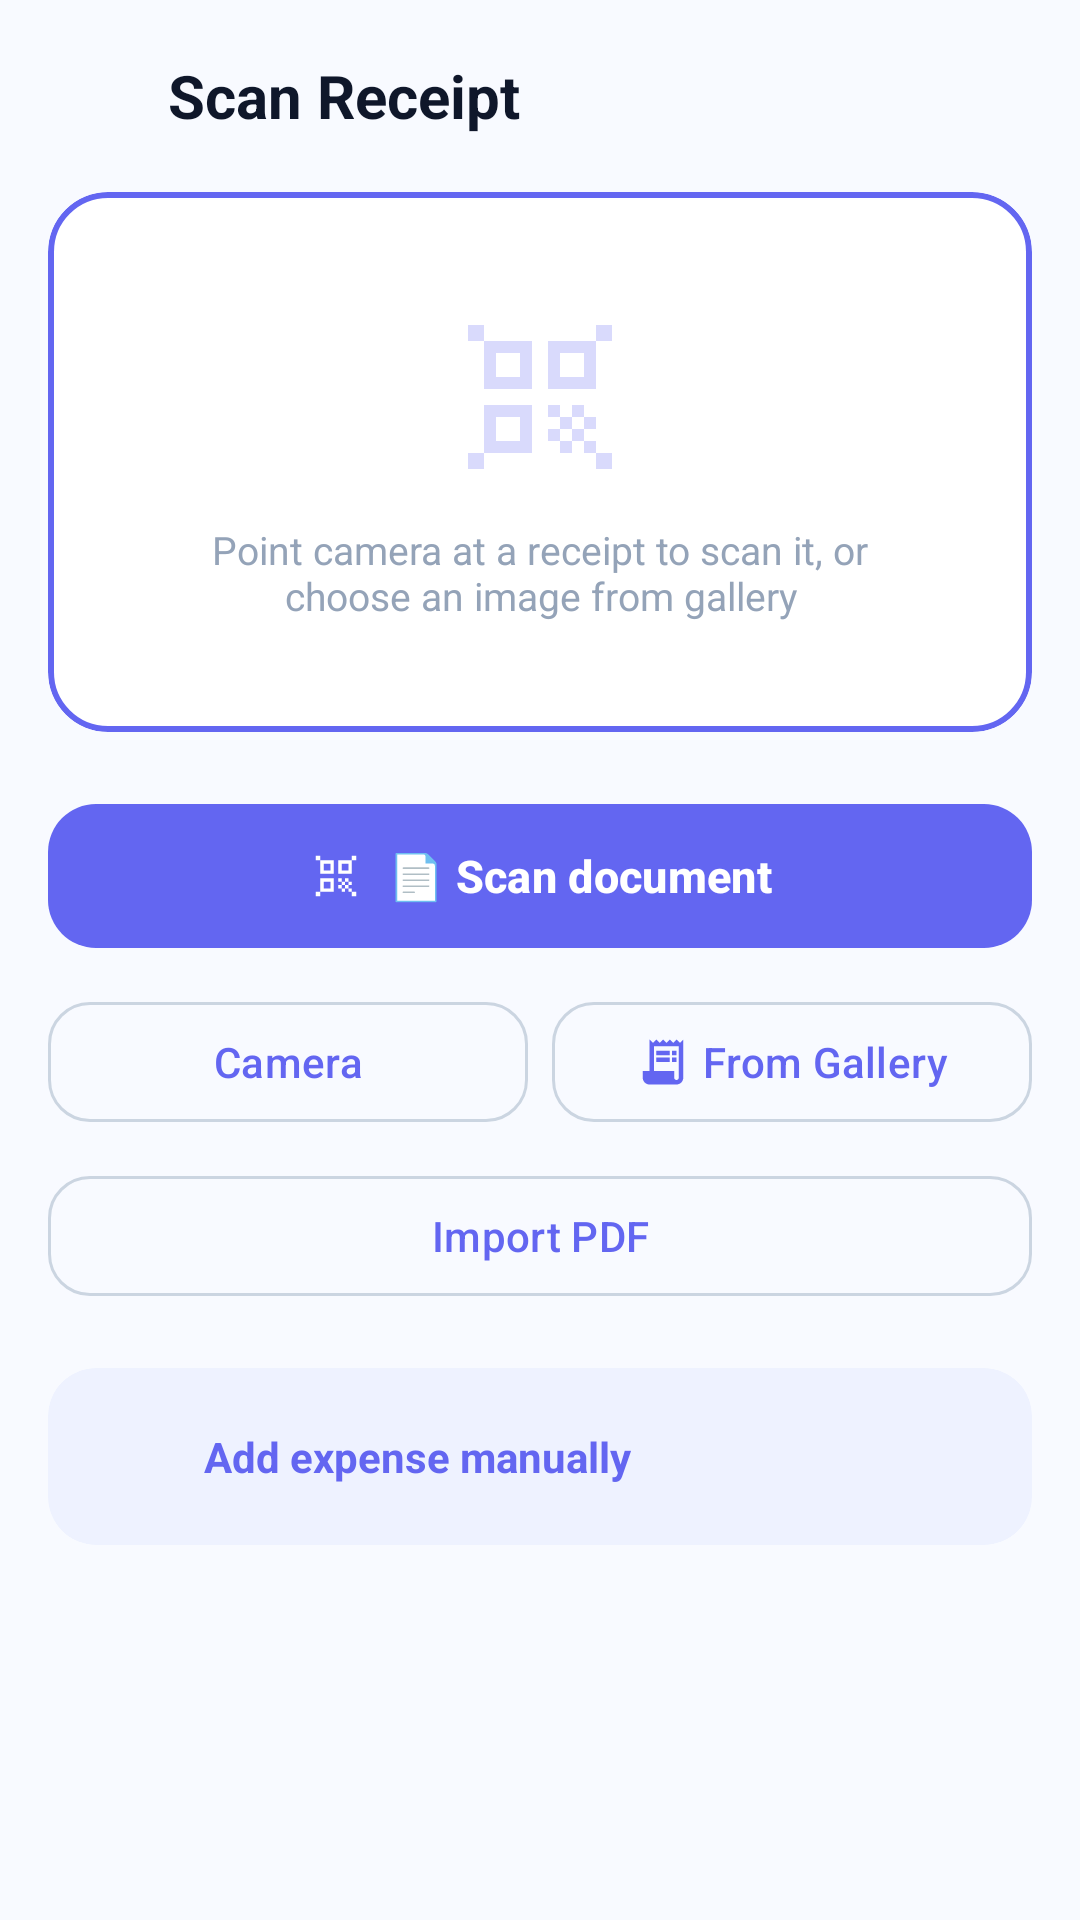

Android layout source for this screen:
<!-- AndroidManifest.xml: application theme Theme.BudgetOCR -->
<!-- res/layout/fragment_scan_receipt.xml -->
<?xml version="1.0" encoding="utf-8"?>
<LinearLayout
    xmlns:android="http://schemas.android.com/apk/res/android"
    xmlns:app="http://schemas.android.com/apk/res-auto"
    android:layout_width="match_parent"
    android:layout_height="match_parent"
    android:orientation="vertical"
    android:background="@color/background">

    
    <LinearLayout
        android:layout_width="match_parent"
        android:layout_height="wrap_content"
        android:orientation="horizontal"
        android:gravity="center_vertical"
        android:paddingStart="8dp"
        android:paddingEnd="20dp"
        android:paddingTop="8dp"
        android:paddingBottom="8dp">

        <ImageButton
            android:id="@+id/btnBack"
            android:layout_width="48dp"
            android:layout_height="48dp"
            android:src="@drawable/ic_arrow_left"
            android:background="?attr/selectableItemBackgroundBorderless"
            android:contentDescription="@string/cancel"
            app:tint="@color/text_primary" />

        <TextView
            android:layout_width="0dp"
            android:layout_height="wrap_content"
            android:layout_weight="1"
            android:text="@string/scan_receipt_title"
            android:textSize="20sp"
            android:textStyle="bold"
            android:textColor="@color/text_primary" />
    </LinearLayout>

    <androidx.core.widget.NestedScrollView
        android:layout_width="match_parent"
        android:layout_height="match_parent">

        <LinearLayout
            android:layout_width="match_parent"
            android:layout_height="wrap_content"
            android:orientation="vertical"
            android:paddingStart="16dp"
            android:paddingEnd="16dp"
            android:paddingBottom="100dp">

            
            <com.google.android.material.card.MaterialCardView
                android:layout_width="match_parent"
                android:layout_height="wrap_content"
                android:layout_marginBottom="20dp"
                app:cardCornerRadius="20dp"
                app:cardElevation="0dp"
                app:cardBackgroundColor="@color/surface"
                app:strokeColor="@color/primary"
                app:strokeWidth="2dp">

                <LinearLayout
                    android:layout_width="match_parent"
                    android:layout_height="180dp"
                    android:orientation="vertical"
                    android:gravity="center">

                    <ImageView
                        android:layout_width="64dp"
                        android:layout_height="64dp"
                        android:src="@drawable/ic_scan"
                        android:alpha="0.25"
                        app:tint="@color/primary" />

                    <TextView
                        android:layout_width="wrap_content"
                        android:layout_height="wrap_content"
                        android:text="@string/scan_placeholder_text"
                        android:textSize="13sp"
                        android:textColor="@color/text_muted"
                        android:gravity="center"
                        android:layout_marginTop="10dp"
                        android:paddingStart="32dp"
                        android:paddingEnd="32dp" />

                </LinearLayout>
            </com.google.android.material.card.MaterialCardView>

            
            <com.google.android.material.button.MaterialButton
                android:id="@+id/btnDocumentScan"
                android:layout_width="match_parent"
                android:layout_height="56dp"
                android:text="@string/scan_document"
                android:textSize="15sp"
                android:textStyle="bold"
                android:layout_marginBottom="10dp"
                app:icon="@drawable/ic_scan"
                app:iconGravity="textStart"
                app:cornerRadius="16dp" />

            
            <LinearLayout
                android:layout_width="match_parent"
                android:layout_height="wrap_content"
                android:orientation="horizontal"
                android:layout_marginBottom="10dp">

                <com.google.android.material.button.MaterialButton
                    android:id="@+id/btnCamera"
                    android:layout_width="0dp"
                    android:layout_height="48dp"
                    android:layout_weight="1"
                    android:text="@string/camera"
                    android:layout_marginEnd="8dp"
                    app:icon="@drawable/ic_camera"
                    app:iconGravity="textStart"
                    app:cornerRadius="14dp"
                    style="@style/Widget.Material3.Button.OutlinedButton" />

                <com.google.android.material.button.MaterialButton
                    android:id="@+id/btnGallery"
                    android:layout_width="0dp"
                    android:layout_height="48dp"
                    android:layout_weight="1"
                    android:text="@string/from_gallery"
                    android:layout_marginStart="0dp"
                    app:icon="@drawable/ic_transactions"
                    app:iconGravity="textStart"
                    app:cornerRadius="14dp"
                    style="@style/Widget.Material3.Button.OutlinedButton" />
            </LinearLayout>

            
            <com.google.android.material.button.MaterialButton
                android:id="@+id/btnImportPdf"
                android:layout_width="match_parent"
                android:layout_height="48dp"
                android:text="@string/import_pdf"
                android:layout_marginBottom="20dp"
                app:icon="@drawable/ic_pdf"
                app:iconGravity="textStart"
                app:cornerRadius="14dp"
                style="@style/Widget.Material3.Button.OutlinedButton" />

            
            <LinearLayout
                android:id="@+id/processingLayout"
                android:layout_width="match_parent"
                android:layout_height="wrap_content"
                android:orientation="vertical"
                android:gravity="center"
                android:layout_marginBottom="16dp"
                android:visibility="gone">

                <com.google.android.material.progressindicator.CircularProgressIndicator
                    android:id="@+id/progressIndicator"
                    android:layout_width="wrap_content"
                    android:layout_height="wrap_content"
                    android:indeterminate="true"
                    app:indicatorColor="@color/primary" />

                <TextView
                    android:id="@+id/tvProcessing"
                    android:layout_width="wrap_content"
                    android:layout_height="wrap_content"
                    android:text="@string/processing"
                    android:textSize="14sp"
                    android:textColor="@color/text_secondary"
                    android:layout_marginTop="12dp" />
            </LinearLayout>

            
            <com.google.android.material.card.MaterialCardView
                android:layout_width="match_parent"
                android:layout_height="wrap_content"
                app:cardCornerRadius="16dp"
                app:cardElevation="0dp"
                app:cardBackgroundColor="@color/accent_bg"
                app:strokeWidth="0dp">

                <LinearLayout
                    android:layout_width="match_parent"
                    android:layout_height="wrap_content"
                    android:orientation="horizontal"
                    android:gravity="center_vertical"
                    android:padding="16dp">

                    <ImageView
                        android:layout_width="20dp"
                        android:layout_height="20dp"
                        android:src="@drawable/ic_add"
                        app:tint="@color/primary"
                        android:layout_marginEnd="12dp" />

                    <TextView
                        android:id="@+id/btnManualEntry"
                        android:layout_width="0dp"
                        android:layout_height="wrap_content"
                        android:layout_weight="1"
                        android:text="@string/manual_entry_hint"
                        android:textSize="14sp"
                        android:textColor="@color/primary"
                        android:textStyle="bold"
                        android:clickable="true"
                        android:focusable="true"
                        android:background="?attr/selectableItemBackground"
                        android:padding="4dp" />
                </LinearLayout>
            </com.google.android.material.card.MaterialCardView>

        </LinearLayout>
    </androidx.core.widget.NestedScrollView>

</LinearLayout>
<!-- resources referenced by this layout -->
<resources>
  <color name="accent_bg">#EEF2FF</color>
  <color name="background">#F8FAFF</color>
  <color name="primary">#6366F1</color>
  <color name="surface">#FFFFFF</color>
  <color name="text_muted">#94A3B8</color>
  <color name="text_primary">#0F172A</color>
  <color name="text_secondary">#475569</color>
  <!-- drawable ic_scan (drawable) -->
  <vector xmlns:android="http://schemas.android.com/apk/res/android"
      android:width="24dp"
      android:height="24dp"
      android:viewportWidth="24"
      android:viewportHeight="24">
      <path
          android:fillColor="@android:color/white"
          android:pathData="M9.5,6.5v3h-3v-3h3M11,5H5v6h6V5zM9.5,14.5v3h-3v-3h3M11,13H5v6h6v-6zM17.5,6.5v3h-3v-3h3M19,5h-6v6h6V5zM13,13h1.5v1.5H13zM14.5,14.5H16V16h-1.5zM16,13h1.5v1.5H16zM13,16h1.5v1.5H13zM14.5,17.5H16V19h-1.5zM16,16h1.5v1.5H16zM17.5,14.5H19V16h-1.5zM17.5,17.5H19V19h-1.5zM3,3v2h2V3zM3,19v2h2v-2zM19,3v2h2V3zM19,19v2h2v-2z"/>
  </vector>
  <!-- drawable ic_transactions (drawable) -->
  <vector xmlns:android="http://schemas.android.com/apk/res/android"
      android:width="24dp"
      android:height="24dp"
      android:viewportWidth="24"
      android:viewportHeight="24"
      android:tint="?attr/colorControlNormal">
      <path
          android:fillColor="@android:color/white"
          android:pathData="M19.5,3.5L18,2l-1.5,1.5L15,2l-1.5,1.5L12,2l-1.5,1.5L9,2 7.5,3.5 6,2v14H3v3c0,1.66 1.34,3 3,3h12c1.66,0 3,-1.34 3,-3V2l-1.5,1.5zM19,19c0,0.55 -0.45,1 -1,1s-1,-0.45 -1,-1v-3H8V5h11v14zM9,7h6v2H9zM16,7h2v2h-2zM9,10h6v2H9zM16,10h2v2h-2z"/>
  </vector>
  <string name="camera">Camera</string>
  <string name="cancel">Cancel</string>
  <string name="from_gallery">From Gallery</string>
  <string name="import_pdf">Import PDF</string>
  <string name="manual_entry_hint">Add expense manually</string>
  <string name="processing">Processing…</string>
  <string name="scan_document">\uD83D\uDCC4 Scan document</string>
  <string name="scan_placeholder_text">Point camera at a receipt to scan it, or choose an image from gallery</string>
  <string name="scan_receipt_title">Scan Receipt</string>
  <color name="on_primary">#FFFFFF</color>
  <color name="primary_dark">#4338CA</color>
  <color name="secondary">#059669</color>
  <color name="on_secondary">#FFFFFF</color>
  <color name="income_bg">#ECFDF5</color>
  <color name="income_green">#059669</color>
  <color name="expense_red">#DC2626</color>
  <color name="white">#FFFFFFFF</color>
  <color name="expense_bg">#FEF2F2</color>
  <color name="surface_variant">#F1F5F9</color>
  <color name="border">#CBD5E1</color>
  <color name="divider">#E2E8F0</color>
  <style name="Widget.BudgetOCR.BottomNavigation" parent="Widget.Material3.BottomNavigationView">
          <item name="itemActiveIndicatorStyle">@null</item>
          <item name="labelVisibilityMode">labeled</item>
      </style>
</resources>
